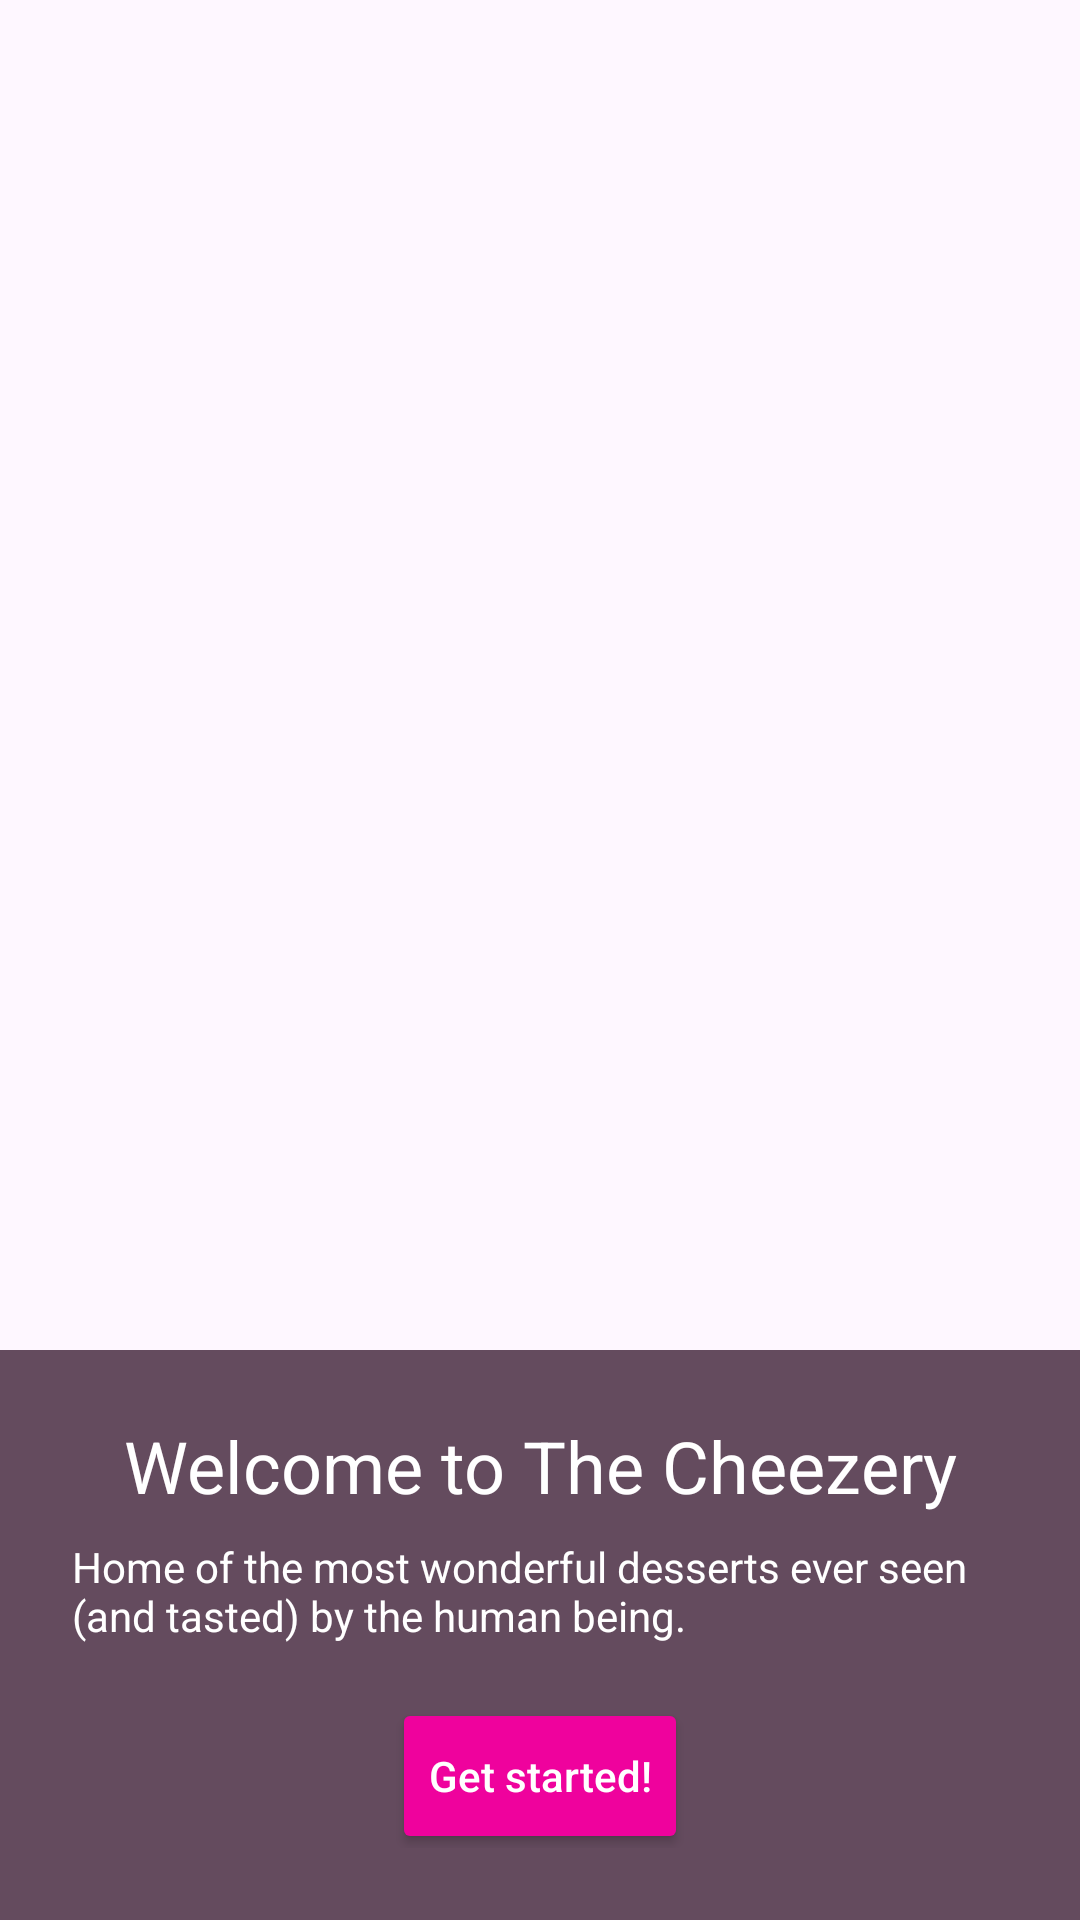

Here is an Android app screen rendered from its layout file. Give the layout XML and the strings, colors and styles it references.
<!-- AndroidManifest.xml: application theme Theme.TheCheezery_GutierrezRuben -->
<!-- res/layout/fragment_welcome.xml -->
<?xml version="1.0" encoding="utf-8"?>
<FrameLayout xmlns:android="http://schemas.android.com/apk/res/android"
    android:layout_width="match_parent"
    android:layout_height="match_parent">

    <ImageView
        android:layout_width="match_parent"
        android:layout_height="match_parent"
        android:contentDescription="The Cheezery"
        android:scaleType="centerCrop"
        android:src="@drawable/the_cheezery" />

    <LinearLayout
        android:layout_width="match_parent"
        android:layout_height="190dp"
        android:layout_gravity="bottom"
        android:background="@color/Purple_grey"
        android:gravity="center_vertical"
        android:orientation="vertical"
        android:padding="24dp">

        <TextView
            android:layout_width="match_parent"
            android:layout_height="wrap_content"
            android:gravity="center"
            android:text="Welcome to The Cheezery"
            android:textColor="@color/white"
            android:textSize="24sp" />

        <TextView
            android:layout_width="match_parent"
            android:layout_height="wrap_content"
            android:layout_marginTop="8dp"
            android:text="Home of the most wonderful desserts ever seen (and tasted) by the human being."
            android:textColor="@color/white"
            android:textSize="14sp" />

        <Button
            android:id="@+id/button_get_started"
            android:layout_width="wrap_content"
            android:layout_height="52dp"
            android:layout_gravity="center_horizontal"
            android:layout_marginTop="18dp"
            android:backgroundTint="@color/Brighter_Pink"
            android:text="Get started!"
            android:textAllCaps="false"
            android:textColor="@color/white" />
    </LinearLayout>
</FrameLayout>
<!-- resources referenced by this layout -->
<resources>
  <color name="Brighter_Pink">#EF029D</color>
  <color name="Purple_grey">#644B5E</color>
  <color name="white">#FFFFFFFF</color>
  <style name="Theme.TheCheezery_GutierrezRuben" parent="Base.Theme.TheCheezery_GutierrezRuben" />
  <style name="Base.Theme.TheCheezery_GutierrezRuben" parent="Theme.Material3.Light.NoActionBar">
          <item name="android:colorAccent">@color/Brighter_Pink</item>
          <item name="colorPrimary">@color/Very_purple</item>
          <item name="colorSecondary">@color/Pinky</item>
      </style>
  <color name="Very_purple">#97397D</color>
  <color name="Pinky">#C50390</color>
</resources>
